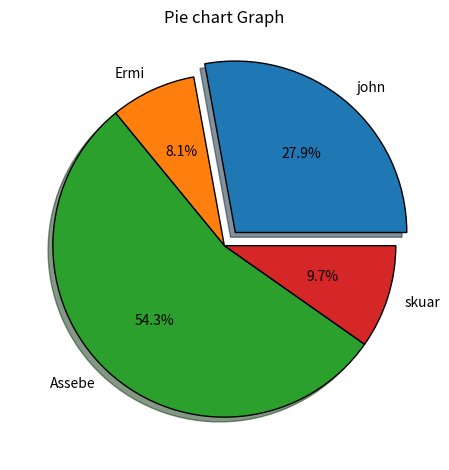

The matplotlib source for this figure:
# -*- coding: utf-8 -*-
"""
Created on Sun Oct 20 01:40:39 2019

@author: Yohannes Assebe(John)
"""
import matplotlib.pyplot as plt
plt.title("Pie chart Graph")
slices=["john","Ermi","Assebe","skuar"]
values=[100000,29000,195000,35000]
explode=[0.1,0,0,0]
#To rotate we can set a startangele=90 or any angle we want to rotate
#To use a percent we should use autopct=%1.1f%% 
plt.pie(values,labels=slices,
        explode=explode,wedgeprops={'edgecolor':'black'},shadow=True,
        autopct='%1.1f%%',
        startangle=0)
plt.tight_layout()
plt.show()

